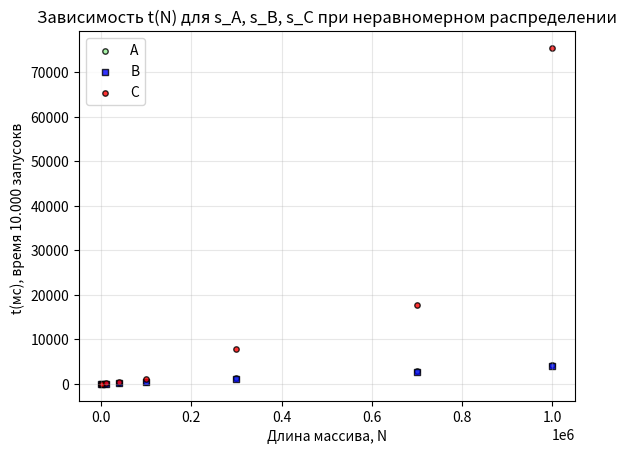

This figure's Python source:
import numpy as np
import matplotlib.pyplot as plt
import matplotlib.cm as cm
from scipy import stats
N= np.array([500, 1000, 10000, 40000, 100000, 300000, 700000, 1000000] )
t_A= np.array([1, 3, 42, 142, 362, 1237, 2888, 4283])

t_B = np.array([1, 3, 39, 151, 372, 1148, 2745, 3987])

t_C = np.array([13, 9, 109, 495, 1146, 7779, 17817, 75497])
plt.scatter(N, t_A, color='lightgreen', s=15, marker='o',
            label='A', alpha=0.8, edgecolors='black', linewidth=1)
plt.scatter(N, t_B, color='blue', s=15, marker='s',
            label='B', alpha=0.8, edgecolors='black', linewidth=1)
plt.scatter(N, t_C, color='red', s=15, marker='o',
            label='C', alpha=0.8, edgecolors='black', linewidth=1)

plt.xlabel('Длина массива, N', fontsize=10)
plt.ylabel('t(мс), время 10.000 запусокв ', fontsize=10)
plt.title('Зависимость t(N) для s_A, s_B, s_C при неравномерном распределении', fontsize=12)
plt.grid(True, alpha=0.3)
plt.legend(fontsize=10, loc='upper left')
